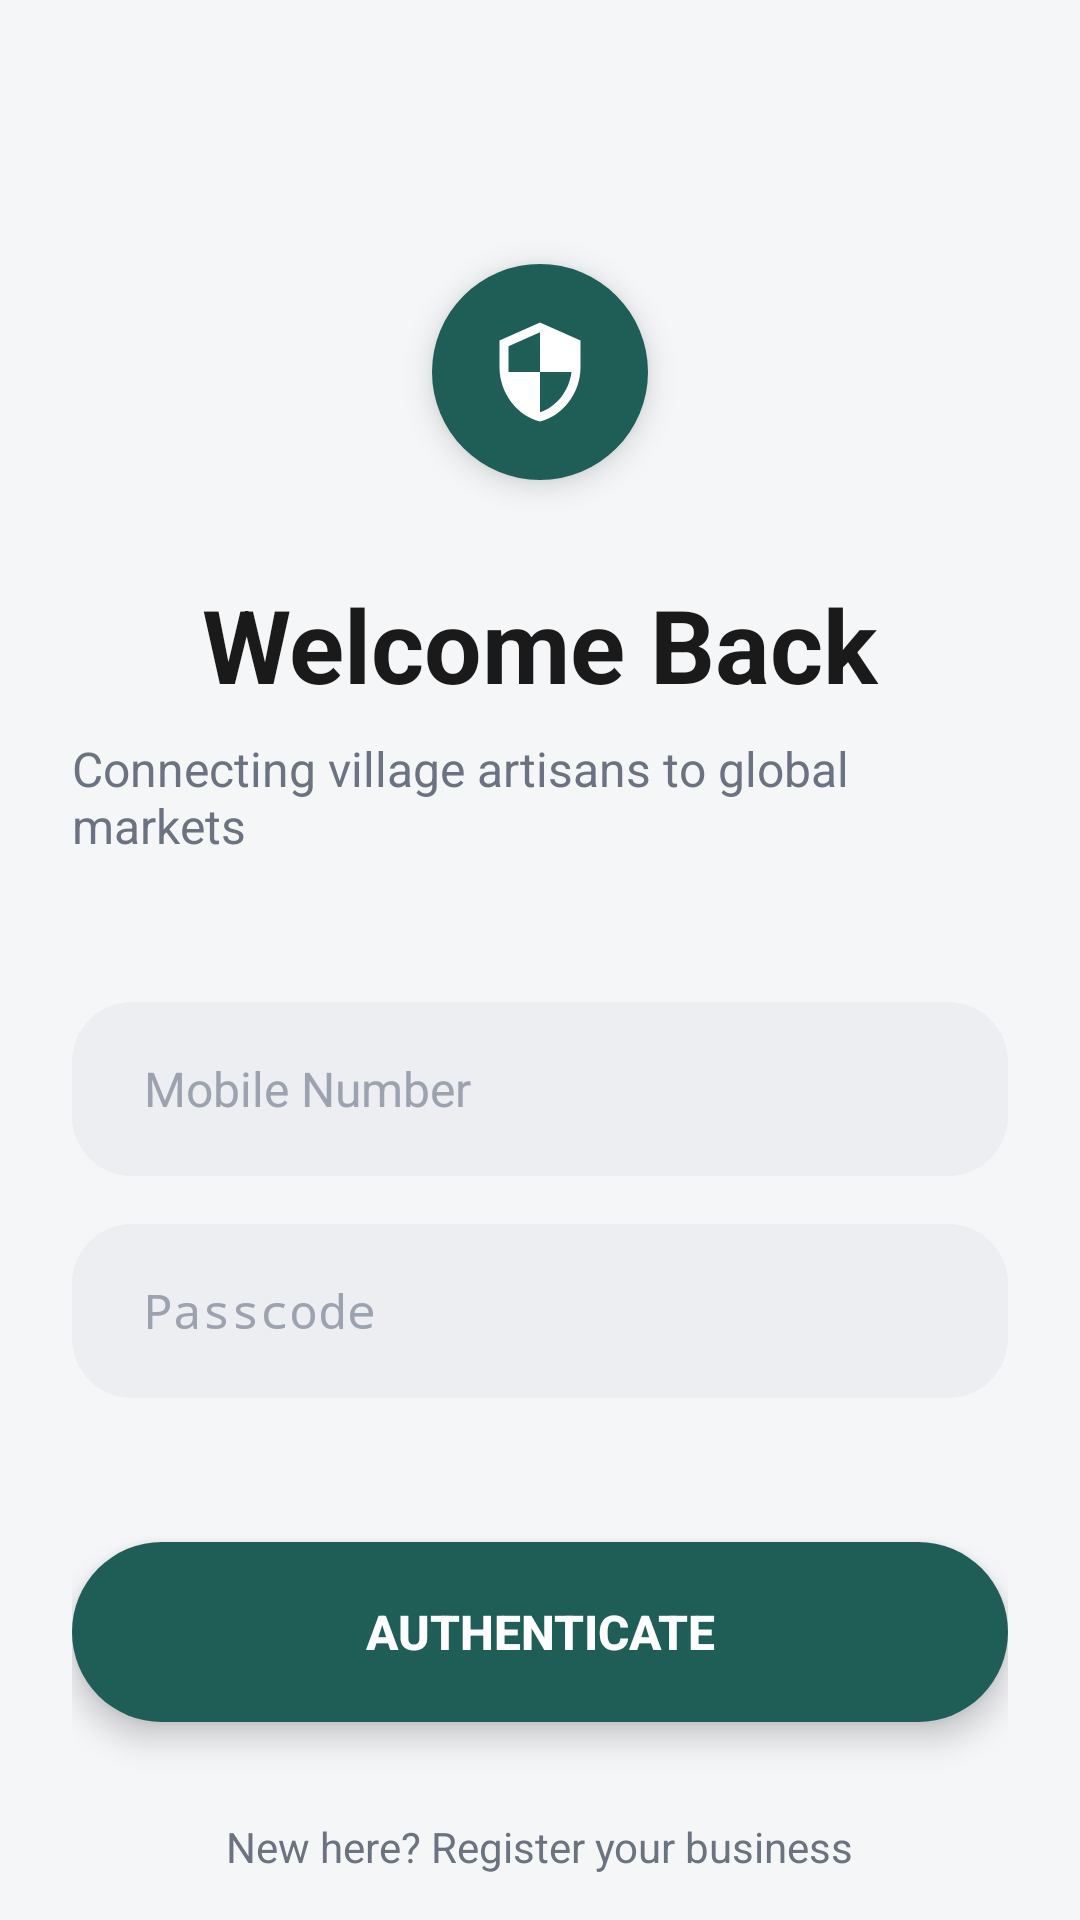

Write the Android layout XML for this screen, with the resource values it uses.
<!-- AndroidManifest.xml: activity theme Theme.AppCompat.Light.NoActionBar -->
<!-- res/layout/activity_login.xml -->
<?xml version="1.0" encoding="utf-8"?>
<androidx.constraintlayout.widget.ConstraintLayout xmlns:android="http://schemas.android.com/apk/res/android"
    xmlns:app="http://schemas.android.com/apk/res-auto"
    android:layout_width="match_parent"
    android:layout_height="match_parent"
    android:background="#F5F6F8">

    <androidx.core.widget.NestedScrollView
        android:layout_width="match_parent"
        android:layout_height="match_parent"
        android:fillViewport="true">

        <androidx.constraintlayout.widget.ConstraintLayout
            android:layout_width="match_parent"
            android:layout_height="wrap_content"
            android:padding="24dp">

            <FrameLayout
                android:id="@+id/icon_container"
                android:layout_width="72dp"
                android:layout_height="72dp"
                android:layout_marginTop="64dp"
                android:background="@drawable/circle_green"
                android:elevation="6dp"
                app:layout_constraintEnd_toEndOf="parent"
                app:layout_constraintStart_toStartOf="parent"
                app:layout_constraintTop_toTopOf="parent">

                <ImageView
                    android:layout_width="36dp"
                    android:layout_height="36dp"
                    android:layout_gravity="center"
                    android:contentDescription="@string/app_icon_desc"
                    android:src="@drawable/ic_shield"
                    app:tint="@android:color/white" />
            </FrameLayout>

            <TextView
                android:id="@+id/tv_welcome"
                android:layout_width="wrap_content"
                android:layout_height="wrap_content"
                android:layout_marginTop="32dp"
                android:text="@string/welcome_back"
                android:textColor="#1A1A1A"
                android:textSize="34sp"
                android:textStyle="bold"
                app:layout_constraintEnd_toEndOf="parent"
                app:layout_constraintStart_toStartOf="parent"
                app:layout_constraintTop_toBottomOf="@+id/icon_container" />

            <TextView
                android:id="@+id/tv_login_subtitle"
                android:layout_width="wrap_content"
                android:layout_height="wrap_content"
                android:layout_marginTop="8dp"
                android:text="@string/tagline"
                android:textColor="#6B7280"
                android:textSize="16sp"
                app:layout_constraintEnd_toEndOf="parent"
                app:layout_constraintStart_toStartOf="parent"
                app:layout_constraintTop_toBottomOf="@+id/tv_welcome" />

            <EditText
                android:id="@+id/et_mobile"
                android:layout_width="0dp"
                android:layout_height="58dp"
                android:layout_marginTop="48dp"
                android:background="@drawable/input_background"
                android:hint="@string/hint_mobile"
                android:importantForAutofill="no"
                android:inputType="phone"
                android:paddingStart="24dp"
                android:paddingEnd="24dp"
                android:textColor="#1A1A1A"
                android:textColorHint="#9CA3AF"
                android:textSize="16sp"
                app:layout_constraintEnd_toEndOf="parent"
                app:layout_constraintStart_toStartOf="parent"
                app:layout_constraintTop_toBottomOf="@+id/tv_login_subtitle" />

            <EditText
                android:id="@+id/et_passcode"
                android:layout_width="0dp"
                android:layout_height="58dp"
                android:layout_marginTop="16dp"
                android:background="@drawable/input_background"
                android:hint="@string/hint_passcode"
                android:importantForAutofill="no"
                android:inputType="numberPassword"
                android:paddingStart="24dp"
                android:paddingEnd="24dp"
                android:textColor="#1A1A1A"
                android:textColorHint="#9CA3AF"
                android:textSize="16sp"
                app:layout_constraintEnd_toEndOf="parent"
                app:layout_constraintStart_toStartOf="parent"
                app:layout_constraintTop_toBottomOf="@+id/et_mobile" />

            <Button
                android:id="@+id/btn_authenticate"
                android:layout_width="0dp"
                android:layout_height="60dp"
                android:layout_marginTop="48dp"
                android:background="@drawable/login_button_bg"
                android:elevation="6dp"
                android:stateListAnimator="@null"
                android:text="@string/btn_authenticate"
                android:textColor="@android:color/white"
                android:textSize="16sp"
                android:textStyle="bold"
                app:layout_constraintEnd_toEndOf="parent"
                app:layout_constraintStart_toStartOf="parent"
                app:layout_constraintTop_toBottomOf="@+id/et_passcode" />

            <TextView
                android:id="@+id/tv_register"
                android:layout_width="wrap_content"
                android:layout_height="wrap_content"
                android:layout_marginTop="32dp"
                android:layout_marginBottom="32dp"
                android:text="@string/txt_register"
                android:textColor="#6B7280"
                android:textSize="14sp"
                app:layout_constraintBottom_toBottomOf="parent"
                app:layout_constraintEnd_toEndOf="parent"
                app:layout_constraintStart_toStartOf="parent"
                app:layout_constraintTop_toBottomOf="@+id/btn_authenticate"
                app:layout_constraintVertical_bias="0.0" />

        </androidx.constraintlayout.widget.ConstraintLayout>
    </androidx.core.widget.NestedScrollView>

</androidx.constraintlayout.widget.ConstraintLayout>
<!-- resources referenced by this layout -->
<resources>
  <!-- drawable circle_green (drawable) -->
  <?xml version="1.0" encoding="utf-8"?>
  <shape xmlns:android="http://schemas.android.com/apk/res/android"
      android:shape="oval">
      <solid android:color="#1F5D57" />
  </shape>
  <!-- drawable ic_shield (drawable) -->
  <vector xmlns:android="http://schemas.android.com/apk/res/android"
      android:width="24dp"
      android:height="24dp"
      android:viewportWidth="24"
      android:viewportHeight="24">
      <path
          android:fillColor="#FFFFFF"
          android:pathData="M12,1L3,5v6c0,5.55 3.84,10.74 9,12 5.16,-1.26 9,-6.45 9,-12V5L12,1zM12,11.99h7c-0.53,4.12 -3.28,7.79 -7,8.94V12H5V6.3l7,-3.11V11.99z" />
  </vector>
  <!-- drawable input_background (drawable) -->
  <?xml version="1.0" encoding="utf-8"?>
  <shape xmlns:android="http://schemas.android.com/apk/res/android">
      <solid android:color="#ECEEF2" />
      <corners android:radius="20dp" />
  </shape>
  <!-- drawable login_button_bg (drawable) -->
  <?xml version="1.0" encoding="utf-8"?>
  <ripple xmlns:android="http://schemas.android.com/apk/res/android"
      android:color="#40FFFFFF">
      <item>
          <shape android:shape="rectangle">
              <solid android:color="#1F5D57" />
              <corners android:radius="32dp" />
          </shape>
      </item>
  </ripple>
  <string name="app_icon_desc">App Icon</string>
  <string name="btn_authenticate">AUTHENTICATE</string>
  <string name="hint_mobile">Mobile Number</string>
  <string name="hint_passcode">Passcode</string>
  <string name="tagline">Connecting village artisans to global markets</string>
  <string name="txt_register">New here? Register your business</string>
  <string name="welcome_back">Welcome Back</string>
</resources>
